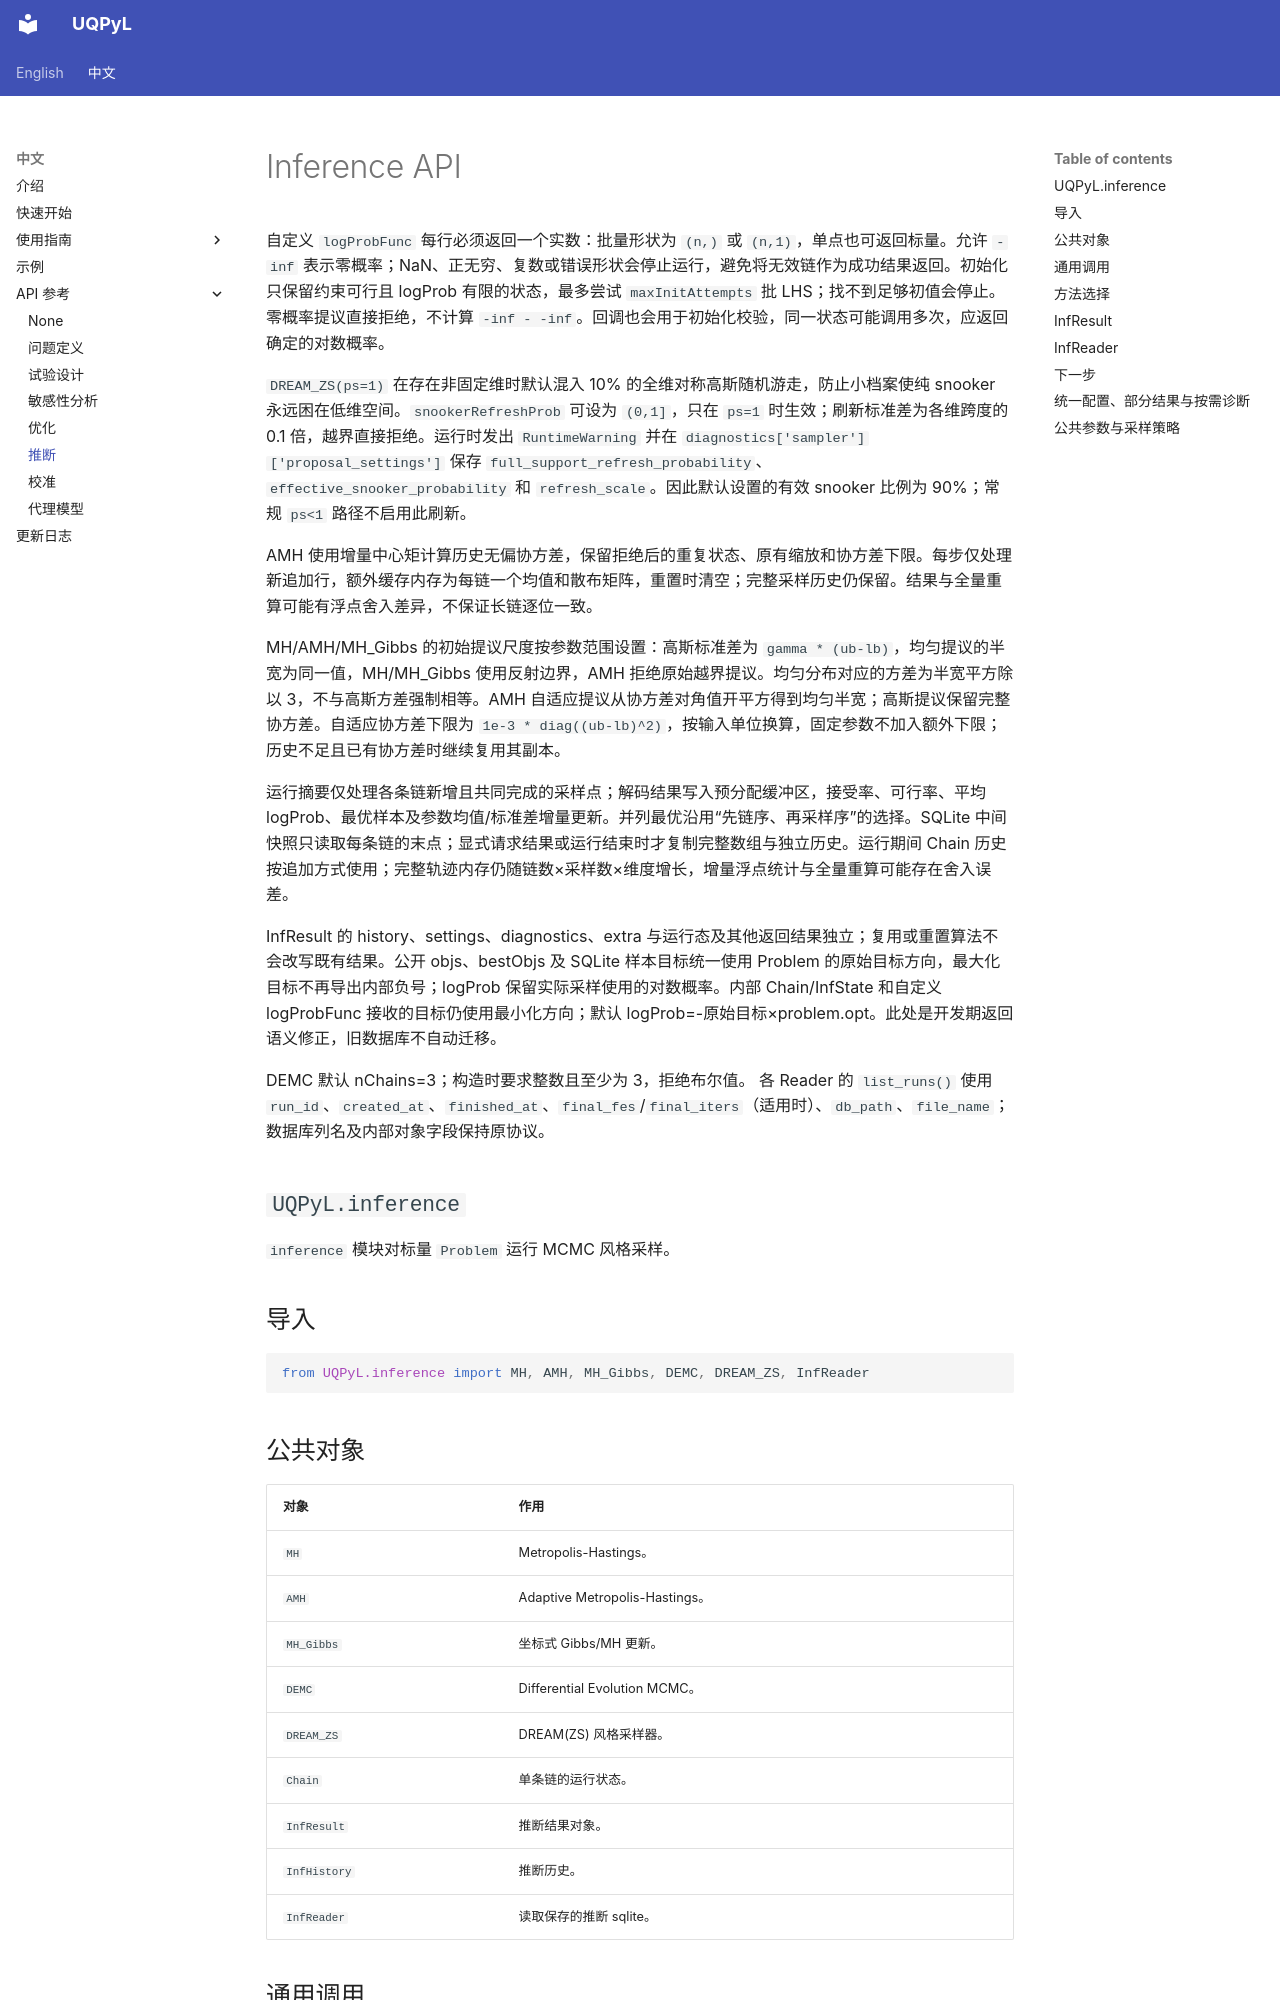

repository: smasky/UQPyL · page: cn/api/inference.html · generator: mkdocs

# Inference API

自定义 `logProbFunc` 每行必须返回一个实数：批量形状为 `(n,)` 或 `(n,1)`，单点也可返回标量。允许 `-inf` 表示零概率；NaN、正无穷、复数或错误形状会停止运行，避免将无效链作为成功结果返回。初始化只保留约束可行且 logProb 有限的状态，最多尝试 `maxInitAttempts` 批 LHS；找不到足够初值会停止。零概率提议直接拒绝，不计算 `-inf - -inf`。回调也会用于初始化校验，同一状态可能调用多次，应返回确定的对数概率。

`DREAM_ZS(ps=1)` 在存在非固定维时默认混入 10% 的全维对称高斯随机游走，防止小档案使纯 snooker 永远困在低维空间。`snookerRefreshProb` 可设为 `(0,1]`，只在 `ps=1` 时生效；刷新标准差为各维跨度的 0.1 倍，越界直接拒绝。运行时发出 `RuntimeWarning` 并在 `diagnostics['sampler']['proposal_settings']` 保存 `full_support_refresh_probability`、`effective_snooker_probability` 和 `refresh_scale`。因此默认设置的有效 snooker 比例为 90%；常规 `ps<1` 路径不启用此刷新。

AMH 使用增量中心矩计算历史无偏协方差，保留拒绝后的重复状态、原有缩放和协方差下限。每步仅处理新追加行，额外缓存内存为每链一个均值和散布矩阵，重置时清空；完整采样历史仍保留。结果与全量重算可能有浮点舍入差异，不保证长链逐位一致。

MH/AMH/MH_Gibbs 的初始提议尺度按参数范围设置：高斯标准差为 `gamma * (ub-lb)`，均匀提议的半宽为同一值，MH/MH_Gibbs 使用反射边界，AMH 拒绝原始越界提议。均匀分布对应的方差为半宽平方除以 3，不与高斯方差强制相等。AMH 自适应提议从协方差对角值开平方得到均匀半宽；高斯提议保留完整协方差。自适应协方差下限为 `1e-3 * diag((ub-lb)^2)`，按输入单位换算，固定参数不加入额外下限；历史不足且已有协方差时继续复用其副本。

运行摘要仅处理各条链新增且共同完成的采样点；解码结果写入预分配缓冲区，接受率、可行率、平均 logProb、最优样本及参数均值/标准差增量更新。并列最优沿用“先链序、再采样序”的选择。SQLite 中间快照只读取每条链的末点；显式请求结果或运行结束时才复制完整数组与独立历史。运行期间 Chain 历史按追加方式使用；完整轨迹内存仍随链数×采样数×维度增长，增量浮点统计与全量重算可能存在舍入误差。

InfResult 的 history、settings、diagnostics、extra 与运行态及其他返回结果独立；复用或重置算法不会改写既有结果。公开 objs、bestObjs 及 SQLite 样本目标统一使用 Problem 的原始目标方向，最大化目标不再导出内部负号；logProb 保留实际采样使用的对数概率。内部 Chain/InfState 和自定义 logProbFunc 接收的目标仍使用最小化方向；默认 logProb=-原始目标×problem.opt。此处是开发期返回语义修正，旧数据库不自动迁移。

DEMC 默认 nChains=3；构造时要求整数且至少为 3，拒绝布尔值。 各 Reader 的 `list_runs()` 使用 `run_id`、`created_at`、`finished_at`、`final_fes`/`final_iters`（适用时）、`db_path`、`file_name`；数据库列名及内部对象字段保持原协议。

## `UQPyL.inference`

`inference` 模块对标量 `Problem` 运行 MCMC 风格采样。

## 导入

```python
from UQPyL.inference import MH, AMH, MH_Gibbs, DEMC, DREAM_ZS, InfReader
```

## 公共对象

| 对象 | 作用 |
|---|---|
| `MH` | Metropolis-Hastings。 |
| `AMH` | Adaptive Metropolis-Hastings。 |
| `MH_Gibbs` | 坐标式 Gibbs/MH 更新。 |
| `DEMC` | Differential Evolution MCMC。 |
| `DREAM_ZS` | DREAM(ZS) 风格采样器。 |
| `Chain` | 单条链的运行状态。 |
| `InfResult` | 推断结果对象。 |
| `InfHistory` | 推断历史。 |
| `InfReader` | 读取保存的推断 sqlite。 |
